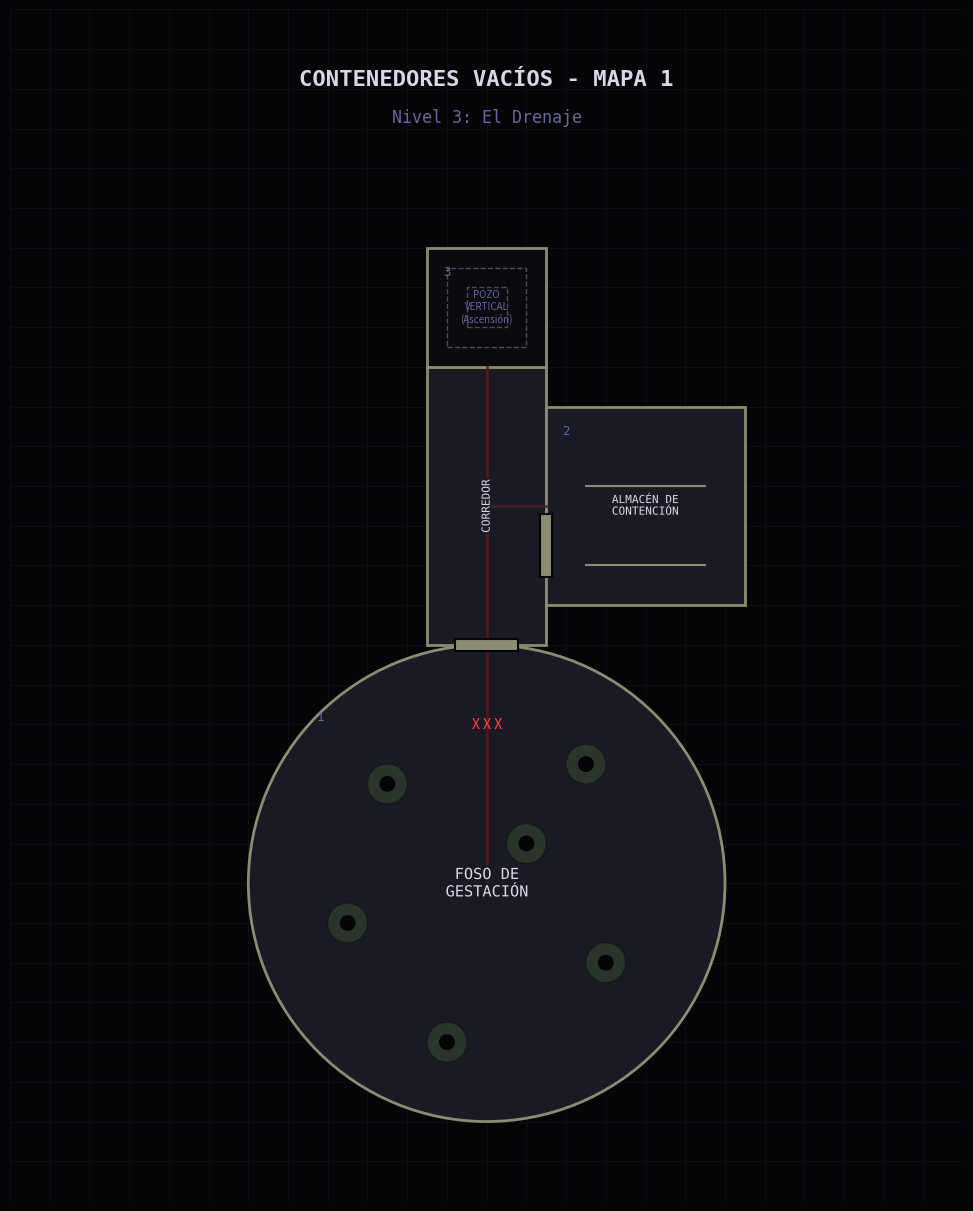

The script that saved this image: (Note: this script raises an exception after producing the figure.)
import os
import matplotlib.pyplot as plt
from matplotlib.patches import Rectangle, Circle, PathPatch
from matplotlib.path import Path
import matplotlib.patheffects as pe
import numpy as np

# ─── PALETA VESPER ─────────────────────────────────────────────────────────
BG       = '#050508' # Abismo exterior
FLOOR    = '#1a1a24' # Basalto oscuro
WALL     = '#8c8c73' # Hueso envejecido / Piedra acústica
BLOOD    = '#591a1a' # Canales de drenaje (rojo coagulado)
MOSS     = '#4d7339' # Musgo bioluminiscente
TEXT     = '#d8d8e8'
DIM      = '#6868a0'
DOOR_C   = '#8c8c73' # Puertas biológicas de piedra
STAIR_C  = '#4a4a5a' # Escalones tallados / Pozo

W, H = 24, 30
fig, ax = plt.subplots(figsize=(10, 12))
fig.patch.set_facecolor(BG)
ax.set_facecolor(BG)

# ─── GRID ──────────────────────────────────────────────────────────────────
for i in range(W + 1):
    ax.axvline(i, color='#111118', lw=0.5, zorder=1)
for i in range(H + 1):
    ax.axhline(i, color='#111118', lw=0.5, zorder=1)

# ─── PRIMITIVAS VESPER ──────────────────────────────────────────────────────

def circular_room(cx, cy, r, fc=FLOOR, label='', num=None, ls=7):
    ax.add_patch(Circle((cx, cy), r, fc=fc, ec=WALL, lw=2, zorder=2))
    if label:
        ax.text(cx, cy, label, color=TEXT, fontsize=ls,
                ha='center', va='center', family='monospace', zorder=5,
                path_effects=[pe.withStroke(linewidth=3, foreground=fc)])
    if num is not None:
        ax.text(cx - r*.7, cy + r*.7, str(num), color=DIM, fontsize=9,
                ha='center', va='center', family='monospace', zorder=6)

def rectangular_room(x, y, w, h, fc=FLOOR, label='', num=None, ls=7):
    ax.add_patch(Rectangle((x, y), w, h, fc=fc, ec=WALL, lw=2, zorder=2))
    if label:
        ax.text(x+w/2, y+h/2, label, color=TEXT, fontsize=ls,
                ha='center', va='center', family='monospace', zorder=5,
                path_effects=[pe.withStroke(linewidth=3, foreground=fc)])
    if num is not None:
        ax.text(x+.4, y+h-.6, str(num), color=DIM, fontsize=9,
                ha='left', va='center', family='monospace', zorder=6)

def corridor(x, y, w, h, label=''):
    ax.add_patch(Rectangle((x, y), w, h, fc=FLOOR, ec=WALL, lw=2, zorder=2))
    if label:
        ax.text(x+w/2, y+h/2, label, color=TEXT, fontsize=8,
                ha='center', va='center', family='monospace', zorder=5, rotation=90,
                path_effects=[pe.withStroke(linewidth=3, foreground=FLOOR)])

def blood_channel(xs, ys):
    ax.plot(xs, ys, color=BLOOD, lw=2, zorder=3, alpha=0.8)

def door(cx, cy, horiz=True):
    s, t = 1.6, 0.3
    if horiz:
        ax.add_patch(Rectangle((cx-s/2, cy-t/2), s, t, fc=DOOR_C, ec=BG, lw=1.5, zorder=4))
    else:
        ax.add_patch(Rectangle((cx-t/2, cy-s/2), t, s, fc=DOOR_C, ec=BG, lw=1.5, zorder=4))

def pod(cx, cy):
    ax.add_patch(Circle((cx, cy), 0.5, fc=MOSS, ec=BG, lw=1, alpha=0.3, zorder=4))
    ax.add_patch(Circle((cx, cy), 0.2, fc=BG, ec='none', zorder=4))

# ─── DISEÑO DEL NIVEL 1 ─────────────────────────────────────────────────────

# 1. Foso de Gestación (Abajo)
circular_room(12, 8, 6, label='FOSO DE\nGESTACIÓN', num=1, ls=11)
# Vainas
for px, py in [(9.5, 10.5), (14.5, 11), (8.5, 7), (11, 4), (15, 6), (13, 9)]:
    pod(px, py)
# Cadáveres
ax.text(12, 12, 'X X X', color='#ff4444', fontsize=10, ha='center', va='center', zorder=5)

# 2. Corredor de Sangre
corridor(10.5, 14, 3, 7, label='CORREDOR')

# 3. Almacén de Contención (Anexo al corredor)
rectangular_room(13.5, 15, 5, 5, label='ALMACÉN DE\nCONTENCIÓN', num=2, ls=8)
# Bastidores en el almacén
ax.plot([14.5, 17.5], [18, 18], color=WALL, lw=1.5, zorder=4)
ax.plot([14.5, 17.5], [16, 16], color=WALL, lw=1.5, zorder=4)

# 4. Pozo Vertical (Chimenea de Escalada)
rectangular_room(10.5, 21, 3, 3, fc='#0a0a0f', label='', num=3, ls=8)
ax.text(12, 22.5, 'POZO\nVERTICAL\n(Ascensión)', color=DIM, fontsize=7, ha='center', va='center', zorder=5)
# Símbolo de pozo
ax.add_patch(Rectangle((11, 21.5), 2, 2, fc='none', ec=STAIR_C, lw=1, ls='--', zorder=4))
ax.add_patch(Rectangle((11.5, 22), 1, 1, fc='none', ec=STAIR_C, lw=1, ls='--', zorder=4))

# Puertas
door(12, 14, horiz=True)    # Portón Principal (Foso -> Corredor)
door(13.5, 16.5, horiz=False) # Puerta lateral (Corredor -> Almacén)

# Canales de drenaje (Sangre)
blood_channel([12, 12], [8, 14])       # Del centro del foso al portón
blood_channel([12, 12], [14, 21])      # Todo a lo largo del corredor
blood_channel([13.5, 12], [17.5, 17.5]) # Del almacén al corredor

# ─── TITULO ─────────────────────────────────────────────────────────────────
ax.text(W/2, H-1.5, 'CONTENEDORES VACÍOS - MAPA 1', color=TEXT, fontsize=16,
        ha='center', va='top', family='monospace', fontweight='bold', zorder=10)
ax.text(W/2, H-2.5, 'Nivel 3: El Drenaje', color=DIM, fontsize=12,
        ha='center', va='top', family='monospace', zorder=10)

ax.set_xlim(0, W)
ax.set_ylim(0, H)
ax.set_aspect('equal')
ax.axis('off')
plt.tight_layout(pad=.3)

output_dir = '../assets/maps'
os.makedirs(output_dir, exist_ok=True)
plt.savefig(f'{output_dir}/mapa_01.png', format='png', facecolor=BG, bbox_inches='tight', dpi=200)
print(f"Mapa guardado en {output_dir}/mapa_01.png")
